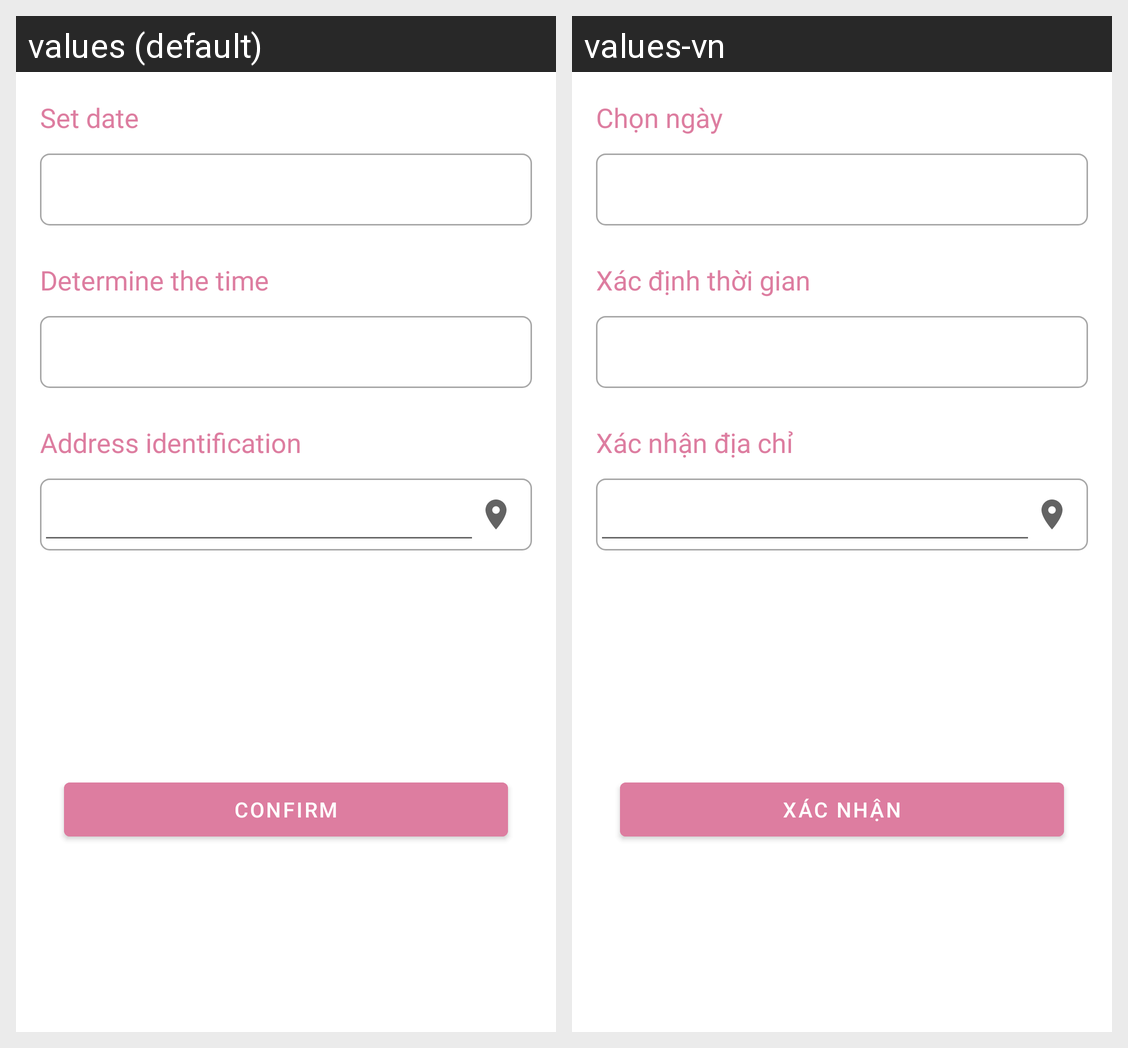

The Android screen above is rendered under two locales of the same app. Produce the string resources it draws, with the default and per-locale values.
Android screen res/layout/bottomsheet_confirm_service.xml rendered under 2 locales, left to right: values (default), values-vn. Device: Nexus 5 (rendered at 1080×1920; each locale shown at half size, 540×960, under a caption strip naming it); theme Theme.MySpa.
Strings drawn on this screen, with the default value and each locale's value (text and hints the layout hard-codes, and strings that could not be matched under every locale, appear in the picture but are not listed):

set_date
  values: Set date
  values-vn: Chọn ngày

determine_the_time
  values: Determine the time
  values-vn: Xác định thời gian

address_identification
  values: Address identification
  values-vn: Xác nhận địa chỉ

confirm
  values: Confirm
  values-vn: Xác nhận
